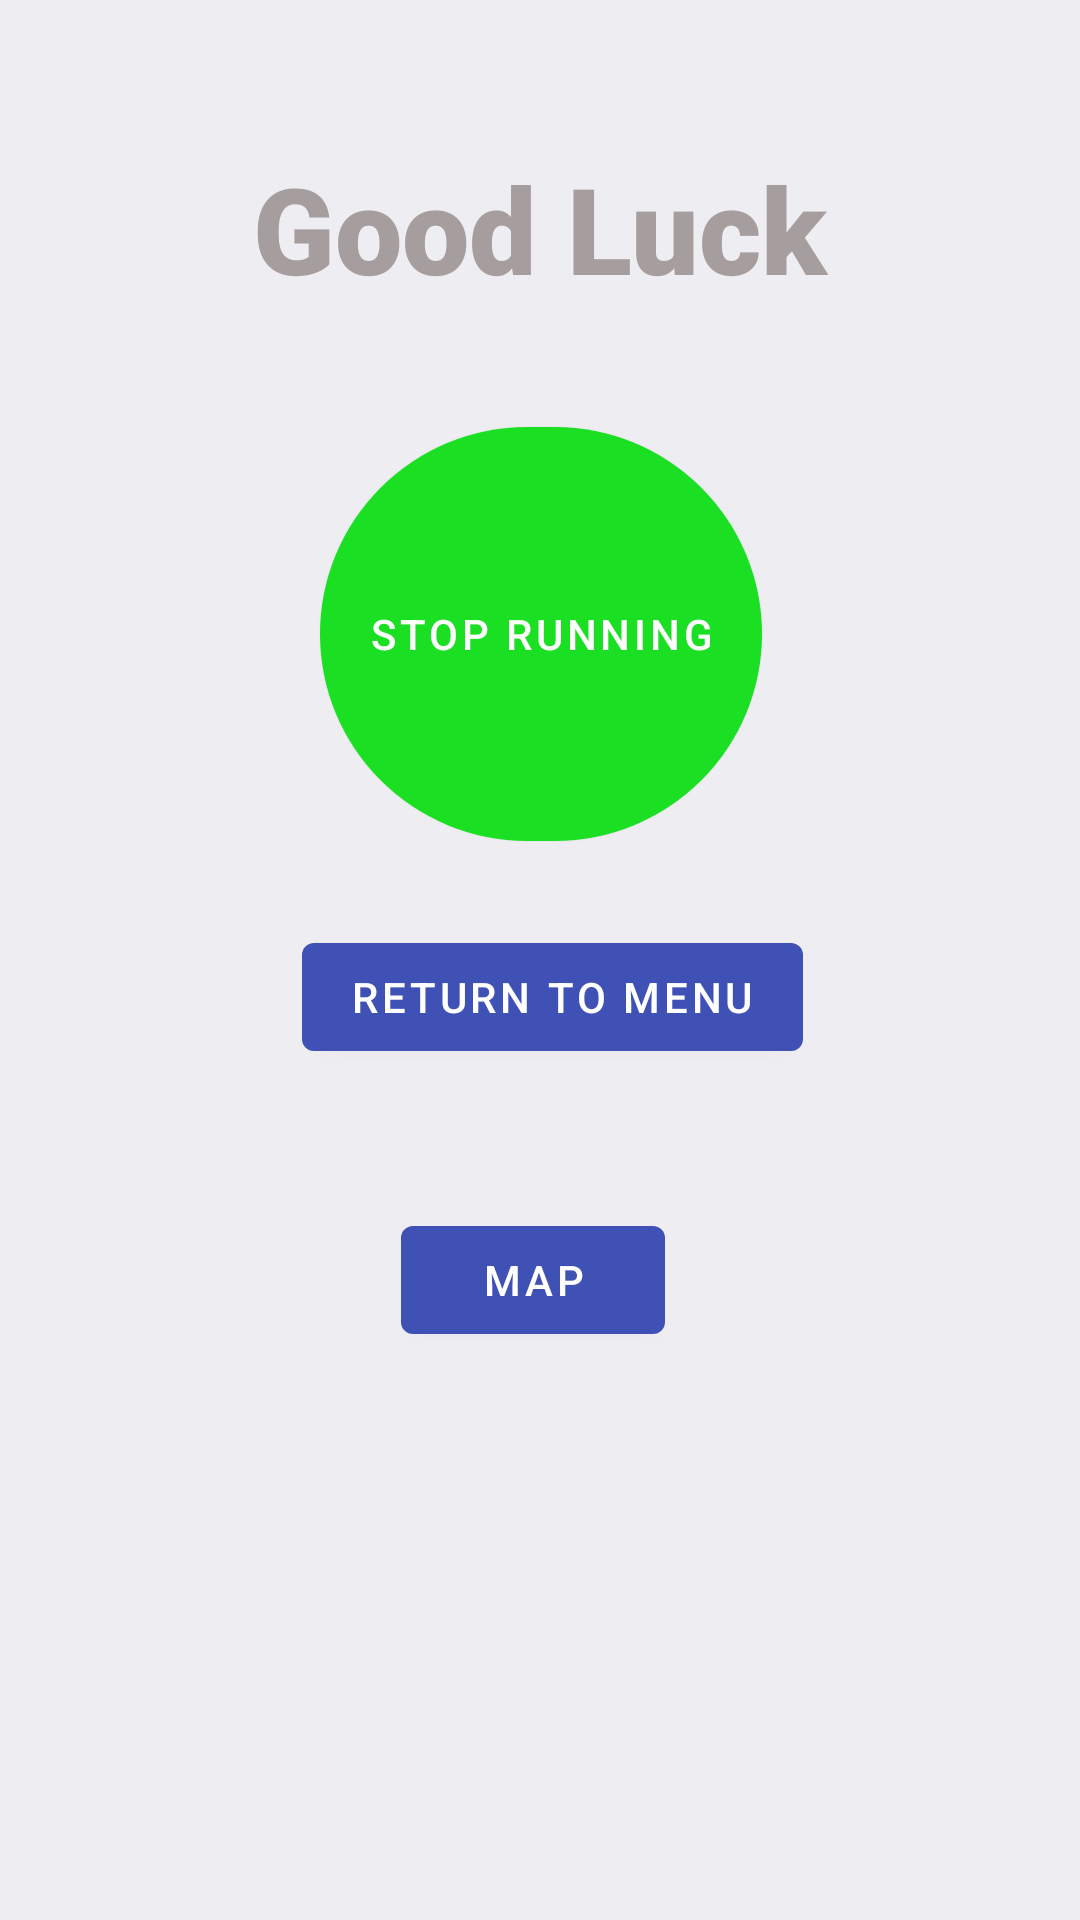

Here is an Android app screen rendered from its layout file. Give the layout XML and the strings, colors and styles it references.
<!-- AndroidManifest.xml: application theme Theme.Running_App -->
<!-- res/layout/activity_start_running.xml -->
<?xml version="1.0" encoding="utf-8"?>
<androidx.constraintlayout.widget.ConstraintLayout xmlns:android="http://schemas.android.com/apk/res/android"
    xmlns:app="http://schemas.android.com/apk/res-auto"
    xmlns:tools="http://schemas.android.com/tools"
    android:id="@+id/btnMaps"
    android:layout_width="match_parent"
    android:layout_height="match_parent"
    android:background="#EEEDF1"
    tools:context=".startRunningActivity">

    <Button
        android:id="@+id/botton_stopRunning"
        android:layout_width="wrap_content"
        android:layout_height="150dp"
        android:layout_marginTop="100dp"
        android:text="@string/stop_running"
        app:backgroundTint="#1BDF23"
        app:cornerRadius="10000dp"
        app:layout_constraintBottom_toTopOf="@+id/button2_Return"
        app:layout_constraintEnd_toEndOf="@+id/textView_GoodLuck"
        app:layout_constraintStart_toStartOf="@+id/textView_GoodLuck"
        app:layout_constraintTop_toBottomOf="@+id/textView_GoodLuck"
        app:layout_constraintVertical_bias="0.0" />

    <TextView
        android:id="@+id/textView_GoodLuck"
        android:layout_width="wrap_content"
        android:layout_height="wrap_content"
        android:fontFamily="sans-serif-black"
        android:text="@string/good_luck"
        android:textColor="#A69E9E"
        android:textSize="40sp"
        app:layout_constraintBottom_toBottomOf="parent"
        app:layout_constraintEnd_toEndOf="parent"
        app:layout_constraintStart_toStartOf="parent"
        app:layout_constraintTop_toTopOf="parent"
        app:layout_constraintVertical_bias="0.084" />

    <Button
        android:id="@+id/button2_Return"
        android:layout_width="wrap_content"
        android:layout_height="wrap_content"
        android:layout_marginTop="22dp"
        android:layout_marginBottom="350dp"
        android:text="@string/return_to_menu"
        app:backgroundTint="#3F51B5"
        app:layout_constraintBottom_toBottomOf="parent"
        app:layout_constraintEnd_toEndOf="@+id/botton_stopRunning"
        app:layout_constraintHorizontal_bias="0.315"
        app:layout_constraintStart_toStartOf="@+id/botton_stopRunning"
        app:layout_constraintTop_toBottomOf="@+id/botton_stopRunning" />

    <TextView
        android:id="@+id/tv_showTime"
        android:layout_width="wrap_content"
        android:layout_height="wrap_content"
        android:text=""
        android:textSize="36sp"
        app:layout_constraintBottom_toBottomOf="parent"
        app:layout_constraintEnd_toEndOf="parent"
        app:layout_constraintStart_toStartOf="parent"
        app:layout_constraintTop_toBottomOf="@+id/button2_Return" />

    <Button
        android:id="@+id/btnMap"
        android:layout_width="wrap_content"
        android:layout_height="wrap_content"
        android:layout_marginStart="157dp"
        android:layout_marginTop="67dp"
        android:layout_marginEnd="162dp"
        android:layout_marginBottom="210dp"
        android:text="Map"
        app:backgroundTint="#3F51B5"
        app:layout_constraintBottom_toBottomOf="parent"
        app:layout_constraintEnd_toEndOf="parent"
        app:layout_constraintStart_toStartOf="parent"
        app:layout_constraintTop_toBottomOf="@+id/button2_Return" />
</androidx.constraintlayout.widget.ConstraintLayout>
<!-- resources referenced by this layout -->
<resources>
  <string name="good_luck">Good Luck</string>
  <string name="return_to_menu">Return to menu</string>
  <string name="stop_running">Stop running</string>
  <style name="Theme.Running_App" parent="Theme.MaterialComponents.DayNight.DarkActionBar">
          
          <item name="colorPrimary">@color/purple_500</item>
          <item name="colorPrimaryVariant">@color/purple_700</item>
          <item name="colorOnPrimary">@color/white</item>
          
          <item name="colorSecondary">@color/teal_200</item>
          <item name="colorSecondaryVariant">@color/teal_700</item>
          <item name="colorOnSecondary">@color/black</item>
          
          <item name="android:statusBarColor" tools:targetApi="l">?attr/colorPrimaryVariant</item>
          
      </style>
  <!-- not gathered from this repository: default colours our renderer supplied (Android Studio template values) -->
  <color name="purple_500">#FF6200EE</color>
  <color name="purple_700">#FF3700B3</color>
  <color name="teal_200">#FF03DAC5</color>
  <color name="teal_700">#FF018786</color>
  <color name="black">#FF000000</color>
  <color name="white">#FFFFFFFF</color>
</resources>
